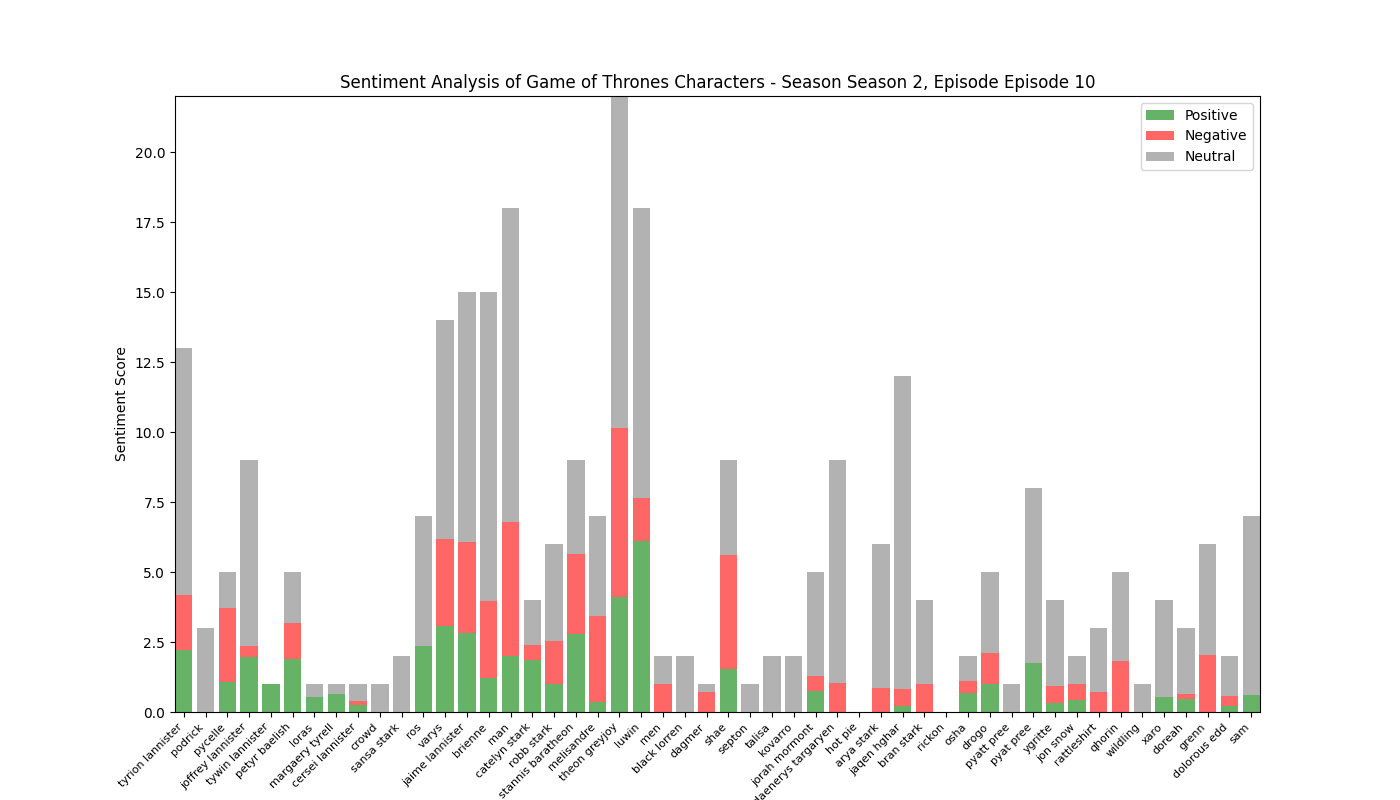

The data file committed next to this chart (first rows):
, Positive, Negative, Neutral, Compound
tyrion lannister, 2.219, 1.952, 8.829, 1.376
podrick, 0.0, 0.0, 3.0, 0.0
pycelle, 1.066, 2.634, 1.299, -0.3917
joffrey lannister, 1.963, 0.385, 6.652, 2.505
tywin lannister, 1.0, 0.0, 0.0, 0.4215
petyr baelish, 1.882, 1.288, 1.829, 1.177
loras, 0.545, 0.0, 0.455, 0.8126
margaery tyrell, 0.66, 0.0, 0.34, 0.9274
cersei lannister, 0.233, 0.174, 0.593, 0.3612
crowd, 0.0, 0.0, 1.0, 0.0
sansa stark, 0.0, 0.0, 2.0, 0.0
ros, 2.341, 0.0, 4.659, 1.423
varys, 3.079, 3.095, 7.827, 0.0042
jaime lannister, 2.813, 3.243, 8.944, 0.5978
brienne, 1.207, 2.768, 11.02, -1.306
man, 2.0, 4.781, 11.22, -1.806
catelyn stark, 1.873, 0.508, 1.619, 1.859
robb stark, 1.0, 1.544, 3.456, -0.8134
stannis baratheon, 2.793, 2.84, 3.367, -0.7204
melisandre, 0.344, 3.072, 3.584, -2.653
theon greyjoy, 4.119, 6.03, 11.85, -3.403
luwin, 6.123, 1.531, 10.35, 3.445
men, 0.0, 1.0, 1.0, -0.8481
black lorren, 0.0, 0.0, 2.0, 0.0
dagmer, 0.0, 0.706, 0.294, -0.34
shae, 1.535, 4.062, 3.403, -1.727
septon, 0.0, 0.0, 1.0, 0.0
talisa, 0.0, 0.0, 2.0, 0.0
kovarro, 0.0, 0.0, 2.0, 0.0
jorah mormont, 0.75, 0.54, 3.71, -0.232
daenerys targaryen, 0.0, 1.027, 7.973, -1.089
hot pie, 0.0, 0.0, 0.0, 0.0
arya stark, 0.0, 0.859, 5.141, -0.7269
jaqen hghar, 0.22, 0.589, 11.19, -0.0627
bran stark, 0.0, 1.0, 3.0, -0.0516
rickon, 0.0, 0.0, 0.0, 0.0
osha, 0.677, 0.437, 0.886, 0.1602
drogo, 1.012, 1.097, 2.891, -0.4663
pyatt pree, 0.0, 0.0, 1.0, 0.0
pyat pree, 1.744, 0.0, 6.256, 0.8808
ygritte, 0.32, 0.6, 3.08, -0.1599
jon snow, 0.432, 0.568, 1.0, -0.128
rattleshirt, 0.0, 0.722, 2.278, -0.3818
qhorin, 0.0, 1.811, 3.189, -1.206
wildling, 0.0, 0.0, 1.0, 0.0
xaro, 0.524, 0.0, 3.476, 0.0258
doreah, 0.448, 0.207, 2.345, 0.34
grenn, 0.0, 2.02, 3.98, -1.565
dolorous edd, 0.2, 0.379, 1.421, -0.4019
sam, 0.592, 0.0, 6.408, 0.4404
